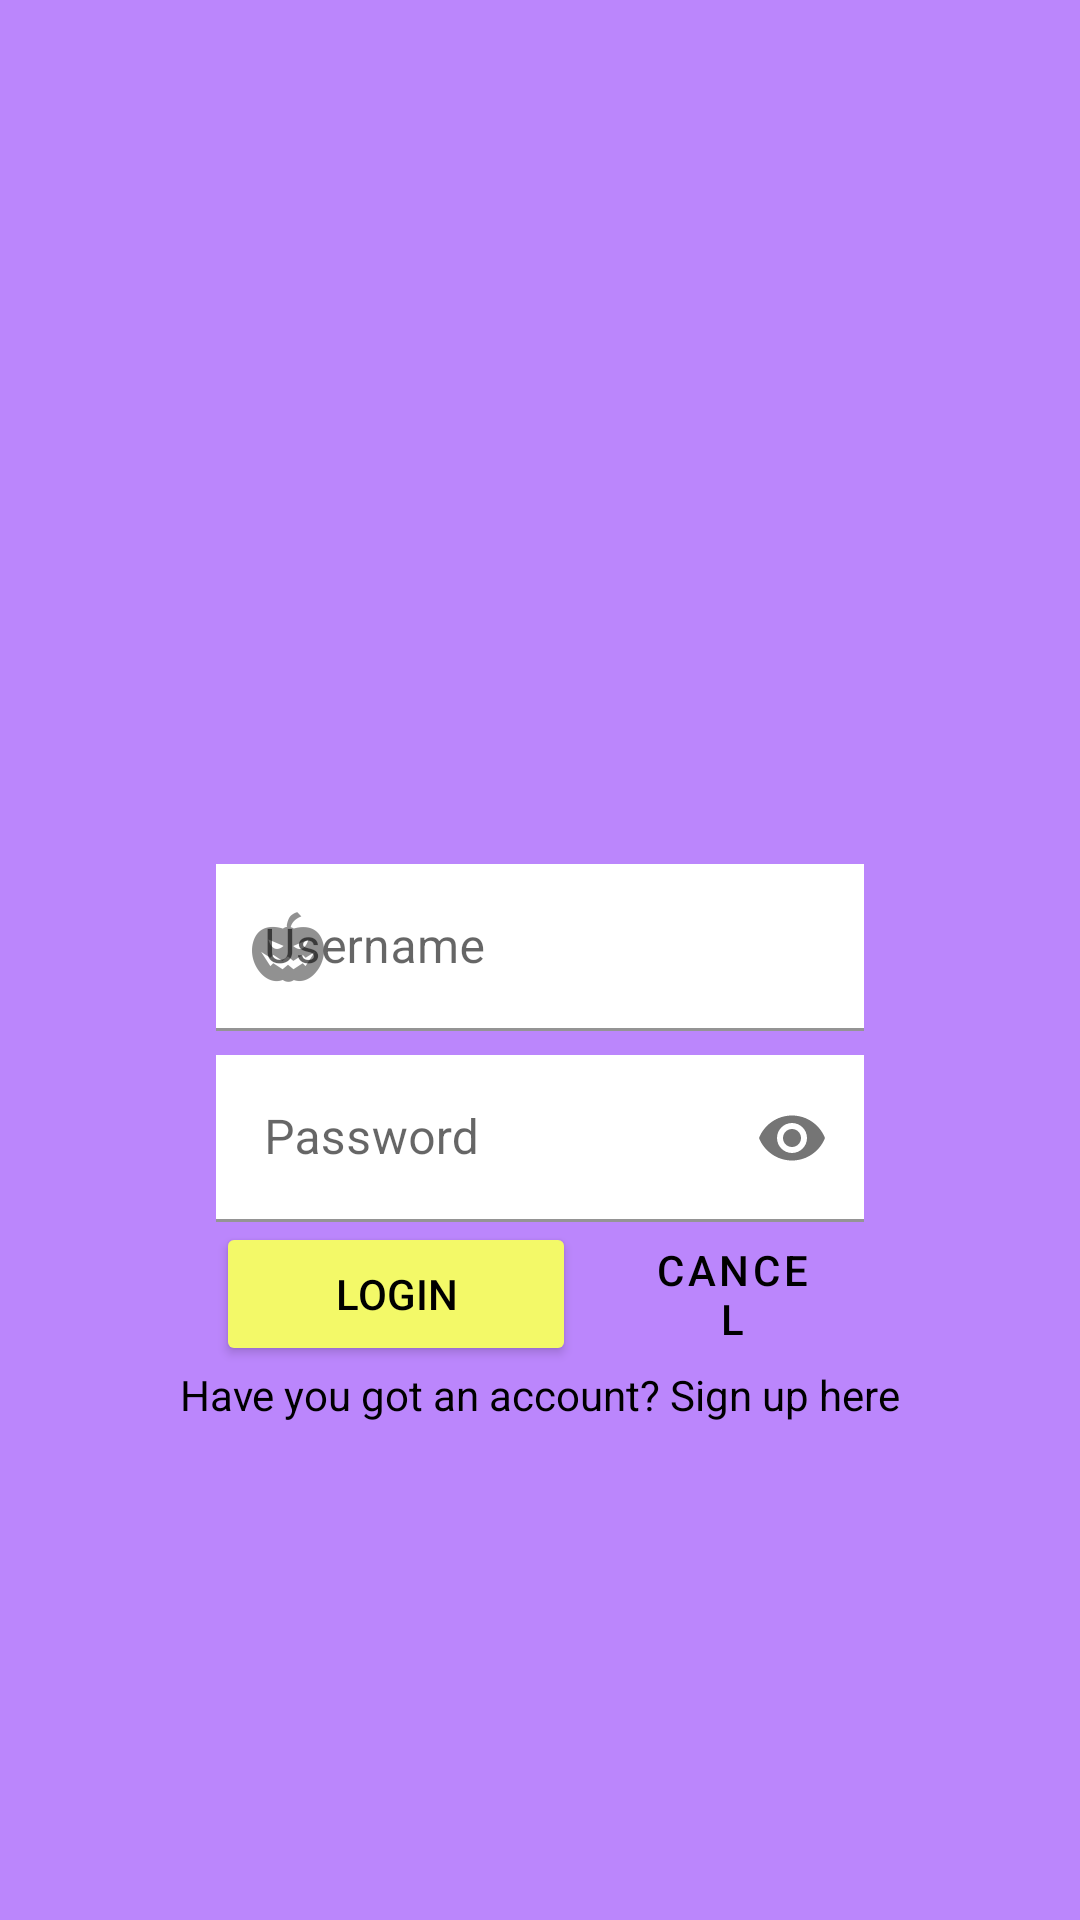

Reconstruct the res/layout file that produces this screen, plus the resources it refers to.
<!-- AndroidManifest.xml: activity theme MyTheme.NoActionBar -->
<!-- res/layout/activity_login.xml -->
<?xml version="1.0" encoding="utf-8"?>
<androidx.constraintlayout.widget.ConstraintLayout xmlns:android="http://schemas.android.com/apk/res/android"
    xmlns:app="http://schemas.android.com/apk/res-auto"
    xmlns:tools="http://schemas.android.com/tools"
    android:layout_width="match_parent"
    android:layout_height="match_parent"
    tools:context=".LoginActivity"
    android:background="@color/purple_200">
    <ImageView
        android:id="@+id/tree"
        android:layout_width="200dp"
        android:layout_height="200dp"
        android:layout_marginTop="56dp"
        app:layout_constraintTop_toTopOf="parent"
        app:layout_constraintStart_toStartOf="parent"
        app:layout_constraintEnd_toEndOf="parent"
        android:src="@drawable/tree_svgrepo_com"/>
    
    <com.google.android.material.textfield.TextInputLayout
        android:id="@+id/tilusername"
        app:layout_constraintTop_toBottomOf="@id/tree"
        app:layout_constraintEnd_toEndOf="@id/rightguide"
        app:layout_constraintStart_toStartOf="@+id/leftguide"
        app:startIconDrawable="@drawable/ic_action_pumpkin"
        style="@style/textinputlayoutUsername">
        <EditText
            android:layout_width="match_parent"
            android:layout_height="wrap_content"
            android:background="@color/white"
            android:hint="Username"/>
    </com.google.android.material.textfield.TextInputLayout>
    <com.google.android.material.textfield.TextInputLayout
        android:id="@+id/tilpassword"
        app:layout_constraintTop_toBottomOf="@id/tilusername"
        app:layout_constraintEnd_toEndOf="@id/rightguide"
        app:layout_constraintStart_toStartOf="@+id/leftguide"
        app:passwordToggleEnabled="true"
        app:startIconDrawable="@drawable/ic_action_candy"
        style="@style/textinoutlayoutPassword">
        <EditText
            android:layout_width="match_parent"
            android:layout_height="wrap_content"
            android:background="@color/white"
            android:hint="Password"
            android:inputType="textPassword" />
    </com.google.android.material.textfield.TextInputLayout>
    <Button
        android:id="@+id/login"
        app:layout_constraintTop_toBottomOf="@+id/tilpassword"
        app:layout_constraintStart_toStartOf="@id/leftguide"
        android:text="login"
        style="@style/mainbuttonyellow" />
    <Button
        android:id="@+id/cancel"
        app:layout_constraintEnd_toStartOf="@id/rightguide"
        app:layout_constraintStart_toEndOf="@id/login"
        app:layout_constraintTop_toTopOf="@id/login"
        android:text="Cancel"
        style="@style/mainbuttonblue" />
    <TextView
        android:id="@+id/texto"
        android:layout_width="wrap_content"
        android:layout_height="wrap_content"
        app:layout_constraintTop_toBottomOf="@id/cancel"
        app:layout_constraintEnd_toEndOf="@id/rightguide"
        app:layout_constraintStart_toStartOf="@+id/leftguide"
        android:text="Have you got an account? Sign up here"
        android:textColor="@color/black"/>

    <androidx.constraintlayout.widget.Guideline
        android:id="@+id/leftguide"
        android:layout_width="match_parent"
        android:layout_height="match_parent"
        android:orientation="vertical"
        app:layout_constraintGuide_percent="0.2" />
    <androidx.constraintlayout.widget.Guideline
        android:id="@+id/rightguide"
        android:layout_width="match_parent"
        android:layout_height="match_parent"
        android:orientation="vertical"
        app:layout_constraintGuide_percent="0.80"/>


</androidx.constraintlayout.widget.ConstraintLayout>
<!-- resources referenced by this layout -->
<resources>
  <color name="black">#FF000000</color>
  <color name="purple_200">#FFBB86FC</color>
  <color name="white">#FFFFFFFF</color>
  <!-- drawable ic_action_pumpkin: png bitmap (drawable-hdpi, 868 bytes) -->
  <style name="mainbuttonblue" parent="Widget.MaterialComponents.Button.OutlinedButton">
          <item name="android:layout_width">0dp</item>
          <item name="android:layout_height">wrap_content</item>
          <item name="android:layout_marginLeft">8dp</item>
          <item name="android:textColor">@color/black</item>
          <item name="strokeColor">@color/black</item>
      </style>
  <style name="mainbuttonyellow">
          <item name="android:layout_width">120dp</item>
          <item name="android:layout_height">wrap_content</item>
          <item name="android:textColor">@color/black</item>
          <item name="android:backgroundTint">@color/yellow</item>
      </style>
  <style name="textinoutlayoutPassword">
          <item name="android:layout_width">0dp</item>
          <item name="android:layout_height">wrap_content</item>
          <item name="android:layout_marginTop">8dp</item>
      </style>
  <style name="textinputlayoutUsername">
          <item name="android:layout_width">0dp</item>
          <item name="android:layout_height">wrap_content</item>
          <item name="android:layout_marginTop">32dp</item>
      </style>
  <style name="MyTheme.NoActionBar" parent="Theme.MaterialComponents.DayNight.NoActionBar">
          <item name="windowActionBar">false</item>
          
      </style>
  <color name="yellow">#f3f968 </color>
</resources>
